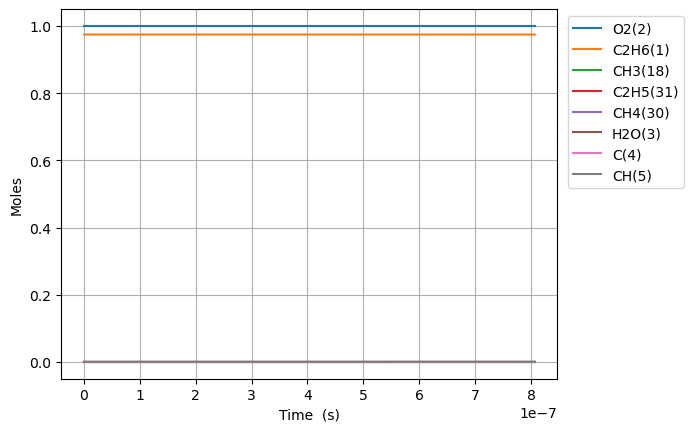

The data file committed next to this chart (first rows):
Time (s), Volume (m^3), N2, Ne, C2H6(1), O2(2), H2O(3), C(4), CH(5), CH3(18), C2H5(31), CH4(30)
0.0, 0.6049, 3.76, 0.0, 0.9744, 1.0, 0.0, 0.0, 0.0, 0.0, 0.0, 0.0
8.062454170936585e-18, 0.6049, 3.76, 0.0, 0.9744, 1.0, 0.0, 0.0, 0.0, 1.5811388300816665e-16, 2.5230074255064803e-28, 2.5230074255064803e-28
2.257487167862244e-17, 0.6049, 3.76, 0.0, 0.9744, 1.0, 0.0, 0.0, 0.0, 4.427188724220491e-16, 1.523896485003566e-27, 1.523896485003566e-27
5.1599706693994146e-17, 0.6049, 3.76, 0.0, 0.9744, 1.0, 0.0, 0.0, 0.0, 1.011928851246544e-15, 7.336905593337622e-27, 7.336905593337622e-27
1.0964937672473756e-16, 0.6049, 3.76, 0.0, 0.9744, 1.0, 0.0, 0.0, 0.0, 2.150348808882454e-15, 3.204219430356832e-26, 3.204219430356832e-26
2.2574871678622436e-16, 0.6049, 3.76, 0.0, 0.9744, 1.0, 0.0, 0.0, 0.0, 4.427188724101954e-15, 1.337698536970778e-25, 1.337698536970778e-25
4.57947396909198e-16, 0.6049, 3.76, 0.0, 0.9744, 1.0, 0.0, 0.0, 0.0, 8.980868554331674e-15, 5.464935003666703e-25, 5.464935003666703e-25
9.223447571551454e-16, 0.6049, 3.76, 0.0, 0.9744, 1.0, 0.0, 0.0, 0.0, 1.8088228213954002e-14, 2.209014105159203e-24, 2.209014105159203e-24
1.8511394776470398e-15, 0.6049, 3.76, 0.0, 0.9744, 1.0, 0.0, 0.0, 0.0, 3.630294752985019e-14, 8.882348559942078e-24, 8.882348559942078e-24
3.7087289186308286e-15, 0.6049, 3.76, 0.0, 0.9744, 1.0, 0.0, 0.0, 0.0, 7.273238614824871e-14, 3.562219044537441e-23, 3.562219044537441e-23
7.423907800598406e-15, 0.6049, 3.76, 0.0, 0.9744, 1.0, 0.0, 0.0, 0.0, 1.4559126333147036e-13, 1.4267456608030821e-22, 1.4267456608030821e-22
1.485426556453356e-14, 0.6049, 3.76, 0.0, 0.9744, 1.0, 0.0, 0.0, 0.0, 2.9130901748361196e-13, 5.710700844912748e-22, 5.710700844912748e-22
2.971498109240387e-14, 0.6049, 3.76, 0.0, 0.9744, 1.0, 0.0, 0.0, 0.0, 5.827445249306885e-13, 2.2850241873561836e-21, 2.2850241873561836e-21
5.94364121481445e-14, 0.6049, 3.76, 0.0, 0.9744, 1.0, 0.0, 0.0, 0.0, 1.1656155363960149e-12, 9.14158463708654e-21, 9.14158463708654e-21
1.1887927425962577e-13, 0.6049, 3.76, 0.0, 0.9744, 1.0, 0.0, 0.0, 0.0, 2.3313575456113622e-12, 3.6569314351178507e-20, 3.6569314351178507e-20
2.377649984825883e-13, 0.6049, 3.76, 0.0, 0.9744, 1.0, 0.0, 0.0, 0.0, 4.662841509180832e-12, 1.4628320774692024e-19, 1.4628320774692024e-19
4.755364469285134e-13, 0.6049, 3.76, 0.0, 0.9744, 1.0, 0.0, 0.0, 0.0, 9.325809216874893e-12, 5.851447200808979e-19, 5.851447200808979e-19
9.510793438203635e-13, 0.6049, 3.76, 0.0, 0.9744, 1.0, 0.0, 0.0, 0.0, 1.8651743754483553e-11, 2.34060256429694e-18, 2.34060256429694e-18
1e-12, 0.6049, 3.76, 0.0, 0.9744, 1.0, 0.0, 0.0, 0.0, 1.961113302129208e-11, 2.7017831459809326e-18, 2.7017831459809326e-18
1.9021651376040634e-12, 0.6049, 3.76, 0.0, 0.9744, 1.0, 0.0, 0.0, 0.0, 3.730360931858372e-11, 9.362456869946379e-18, 9.362456869946379e-18
3.804336725171463e-12, 0.6049, 3.76, 0.0, 0.9744, 1.0, 0.0, 0.0, 0.0, 7.460732640232063e-11, 3.744991466231668e-17, 3.744991466231668e-17
7.608679900306264e-12, 0.6049, 3.76, 0.0, 0.9744, 1.0, 0.0, 0.0, 0.0, 1.4921470439198222e-10, 1.4979978466899027e-16, 1.4979978466899027e-16
1e-11, 0.6049, 3.76, 0.0, 0.9744, 1.0, 0.0, 0.0, 0.0, 1.9611110148864306e-10, 2.5573047499842024e-16, 2.5573047499842024e-16
1.1413023075441065e-11, 0.6049, 3.76, 0.0, 0.9744, 1.0, 0.0, 0.0, 0.0, 2.2382202620387296e-10, 3.183245667940174e-16, 3.183245667940174e-16
1.5217366250575866e-11, 0.6049, 3.76, 0.0, 0.9744, 1.0, 0.0, 0.0, 0.0, 2.984292918380341e-10, 5.430242187338494e-16, 5.430242187338494e-16
2.2826052600845465e-11, 0.6049, 3.76, 0.0, 0.9744, 1.0, 0.0, 0.0, 0.0, 4.4764369126079186e-10, 1.1242623715597961e-15, 1.1242623715597961e-15
3.043473895111507e-11, 0.6049, 3.76, 0.0, 0.9744, 1.0, 0.0, 0.0, 0.0, 5.968578840983436e-10, 1.912075204425118e-15, 1.912075204425118e-15
3.804342530138467e-11, 0.6049, 3.76, 0.0, 0.9744, 1.0, 0.0, 0.0, 0.0, 7.460718555948787e-10, 2.9212177688545063e-15, 2.9212177688545063e-15
5.326079800192387e-11, 0.6049, 3.76, 0.0, 0.9744, 1.0, 0.0, 0.0, 0.0, 1.0444991206634153e-09, 5.617392823574587e-15, 5.617392823574587e-15
8.369554340300226e-11, 0.6049, 3.76, 0.0, 0.9744, 1.0, 0.0, 0.0, 0.0, 1.641350955698104e-09, 1.370470747664016e-14, 1.370470747664016e-14
9.999999999999999e-11, 0.6049, 3.76, 0.0, 0.9744, 1.0, 0.0, 0.0, 0.0, 1.9610940547079497e-09, 1.9516617720049687e-14, 1.9516617720049687e-14
1.1413028880408067e-10, 0.6049, 3.76, 0.0, 0.9744, 1.0, 0.0, 0.0, 0.0, 2.238199194187834e-09, 2.5388382794933197e-14, 2.5388382794933197e-14
1.749997796062375e-10, 0.6049, 3.76, 0.0, 0.9744, 1.0, 0.0, 0.0, 0.0, 3.431884884892778e-09, 5.954145263781965e-14, 5.954145263781965e-14
2.967387612105511e-10, 0.6049, 3.76, 0.0, 0.9744, 1.0, 0.0, 0.0, 0.0, 5.819213122628248e-09, 1.709890287741249e-13, 1.709890287741249e-13
5.402167244191784e-10, 0.6049, 3.76, 0.0, 0.9744, 1.0, 0.0, 0.0, 0.0, 1.0593697032119853e-08, 5.664410731944309e-13, 5.664410731944309e-13
9.999999999999999e-10, 0.6049, 3.76, 0.0, 0.9744, 1.0, 0.0, 0.0, 0.0, 1.960919498440776e-08, 1.940636613318252e-12, 1.940636613318252e-12
1.027172650836433e-09, 0.6049, 3.76, 0.0, 0.9744, 1.0, 0.0, 0.0, 0.0, 2.0141974633705656e-08, 2.047525130402204e-12, 2.047525130402204e-12
1.5141285772536875e-09, 0.6049, 3.76, 0.0, 0.9744, 1.0, 0.0, 0.0, 0.0, 2.9689332005118212e-08, 4.448788045239538e-12, 4.448788045239538e-12
2.001084503670942e-09, 0.6049, 3.76, 0.0, 0.9744, 1.0, 0.0, 0.0, 0.0, 3.9235769229170704e-08, 7.770145034667142e-12, 7.770145034667142e-12
2.4880404300881966e-09, 0.6049, 3.76, 0.0, 0.9744, 1.0, 0.0, 0.0, 0.0, 4.878128639121008e-08, 1.2011508715760373e-11, 1.2011508715760373e-11
3.4619522829227052e-09, 0.6049, 3.76, 0.0, 0.9744, 1.0, 0.0, 0.0, 0.0, 6.786956084528579e-08, 2.3253932570533677e-11, 2.3253932570533677e-11
4.435864135757214e-09, 0.6049, 3.76, 0.0, 0.9744, 1.0, 0.0, 0.0, 0.0, 8.695415605092908e-08, 3.817535970612832e-11, 3.817535970612832e-11
5.409775988591723e-09, 0.6049, 3.76, 0.0, 0.9744, 1.0, 0.0, 0.0, 0.0, 1.0603507272760683e-07, 5.677505348292547e-11, 5.677505348292547e-11
6.3836878414262325e-09, 0.6049, 3.76, 0.0, 0.9744, 1.0, 0.0, 0.0, 0.0, 1.2511231158848194e-07, 7.905228372113395e-11, 7.905228372113395e-11
8.33151154709525e-09, 0.6049, 3.76, 0.0, 0.9744, 1.0, 0.0, 0.0, 0.0, 1.632557585980632e-07, 1.3463655313080583e-10, 1.3463655313080583e-10
9.999999999999999e-09, 0.6049, 3.76, 0.0, 0.9744, 1.0, 0.0, 0.0, 0.0, 1.9591740429430989e-07, 1.9394008303206204e-10, 1.9394008303206204e-10
1.0279335252764268e-08, 0.6049, 3.76, 0.0, 0.9744, 1.0, 0.0, 0.0, 0.0, 2.013845026223815e-07, 2.0492249310732259e-10, 2.0492249310732259e-10
1.2227158958433286e-08, 0.6049, 3.76, 0.0, 0.9744, 1.0, 0.0, 0.0, 0.0, 2.3949854919164996e-07, 2.8990444171975175e-10, 2.8990444171975175e-10
1.4174982664102304e-08, 0.6049, 3.76, 0.0, 0.9744, 1.0, 0.0, 0.0, 0.0, 2.7759790383526534e-07, 3.895767379809442e-10, 3.895767379809442e-10
1.807063007544034e-08, 0.6049, 3.76, 0.0, 0.9744, 1.0, 0.0, 0.0, 0.0, 3.5375255946529676e-07, 6.329697279933481e-10, 6.329697279933481e-10
2.586192489811641e-08, 0.6049, 3.76, 0.0, 0.9744, 1.0, 0.0, 0.0, 0.0, 5.058858108203562e-07, 1.2957909033188707e-09, 1.2957909033188707e-09
3.287409023852488e-08, 0.6049, 3.76, 0.0, 0.9744, 1.0, 0.0, 0.0, 0.0, 6.426052705088502e-07, 2.092762595409874e-09, 2.092762595409874e-09
3.9886255578933344e-08, 0.6049, 3.76, 0.0, 0.9744, 1.0, 0.0, 0.0, 0.0, 7.79135081408921e-07, 3.0793446586511467e-09, 3.0793446586511467e-09
4.689842091934181e-08, 0.6049, 3.76, 0.0, 0.9744, 1.0, 0.0, 0.0, 0.0, 9.154755005344717e-07, 4.255274024735321e-09, 4.255274024735321e-09
5.3910586259750276e-08, 0.6049, 3.76, 0.0, 0.9744, 1.0, 0.0, 0.0, 0.0, 1.0516267845618418e-06, 5.620287988600888e-09, 5.620287988600888e-09
6.092275160015874e-08, 0.6049, 3.76, 0.0, 0.9744, 1.0, 0.0, 0.0, 0.0, 1.187589189831107e-06, 7.174124206978431e-09, 7.174124206978431e-09
7.494708228097567e-08, 0.6049, 3.76, 0.0, 0.9744, 1.0, 0.0, 0.0, 0.0, 1.4589483878992718e-06, 1.0847215708399958e-08, 1.0847215708399958e-08
8.89714129617926e-08, 0.6049, 3.76, 0.0, 0.9744, 1.0, 0.0, 0.0, 0.0, 1.7295551389143505e-06, 1.527245682340509e-08, 1.527245682340509e-08
9.999999999999998e-08, 0.6049, 3.76, 0.0, 0.9744, 1.0, 0.0, 0.0, 0.0, 1.941830271117057e-06, 1.9279368397740717e-08, 1.9279368397740717e-08
1.0299574364260954e-07, 0.6049, 3.76, 0.0, 0.9744, 1.0, 0.0, 0.0, 0.0, 1.9994114815391194e-06, 2.0447761774813266e-08, 2.0447761774813266e-08
... 14 more rows
